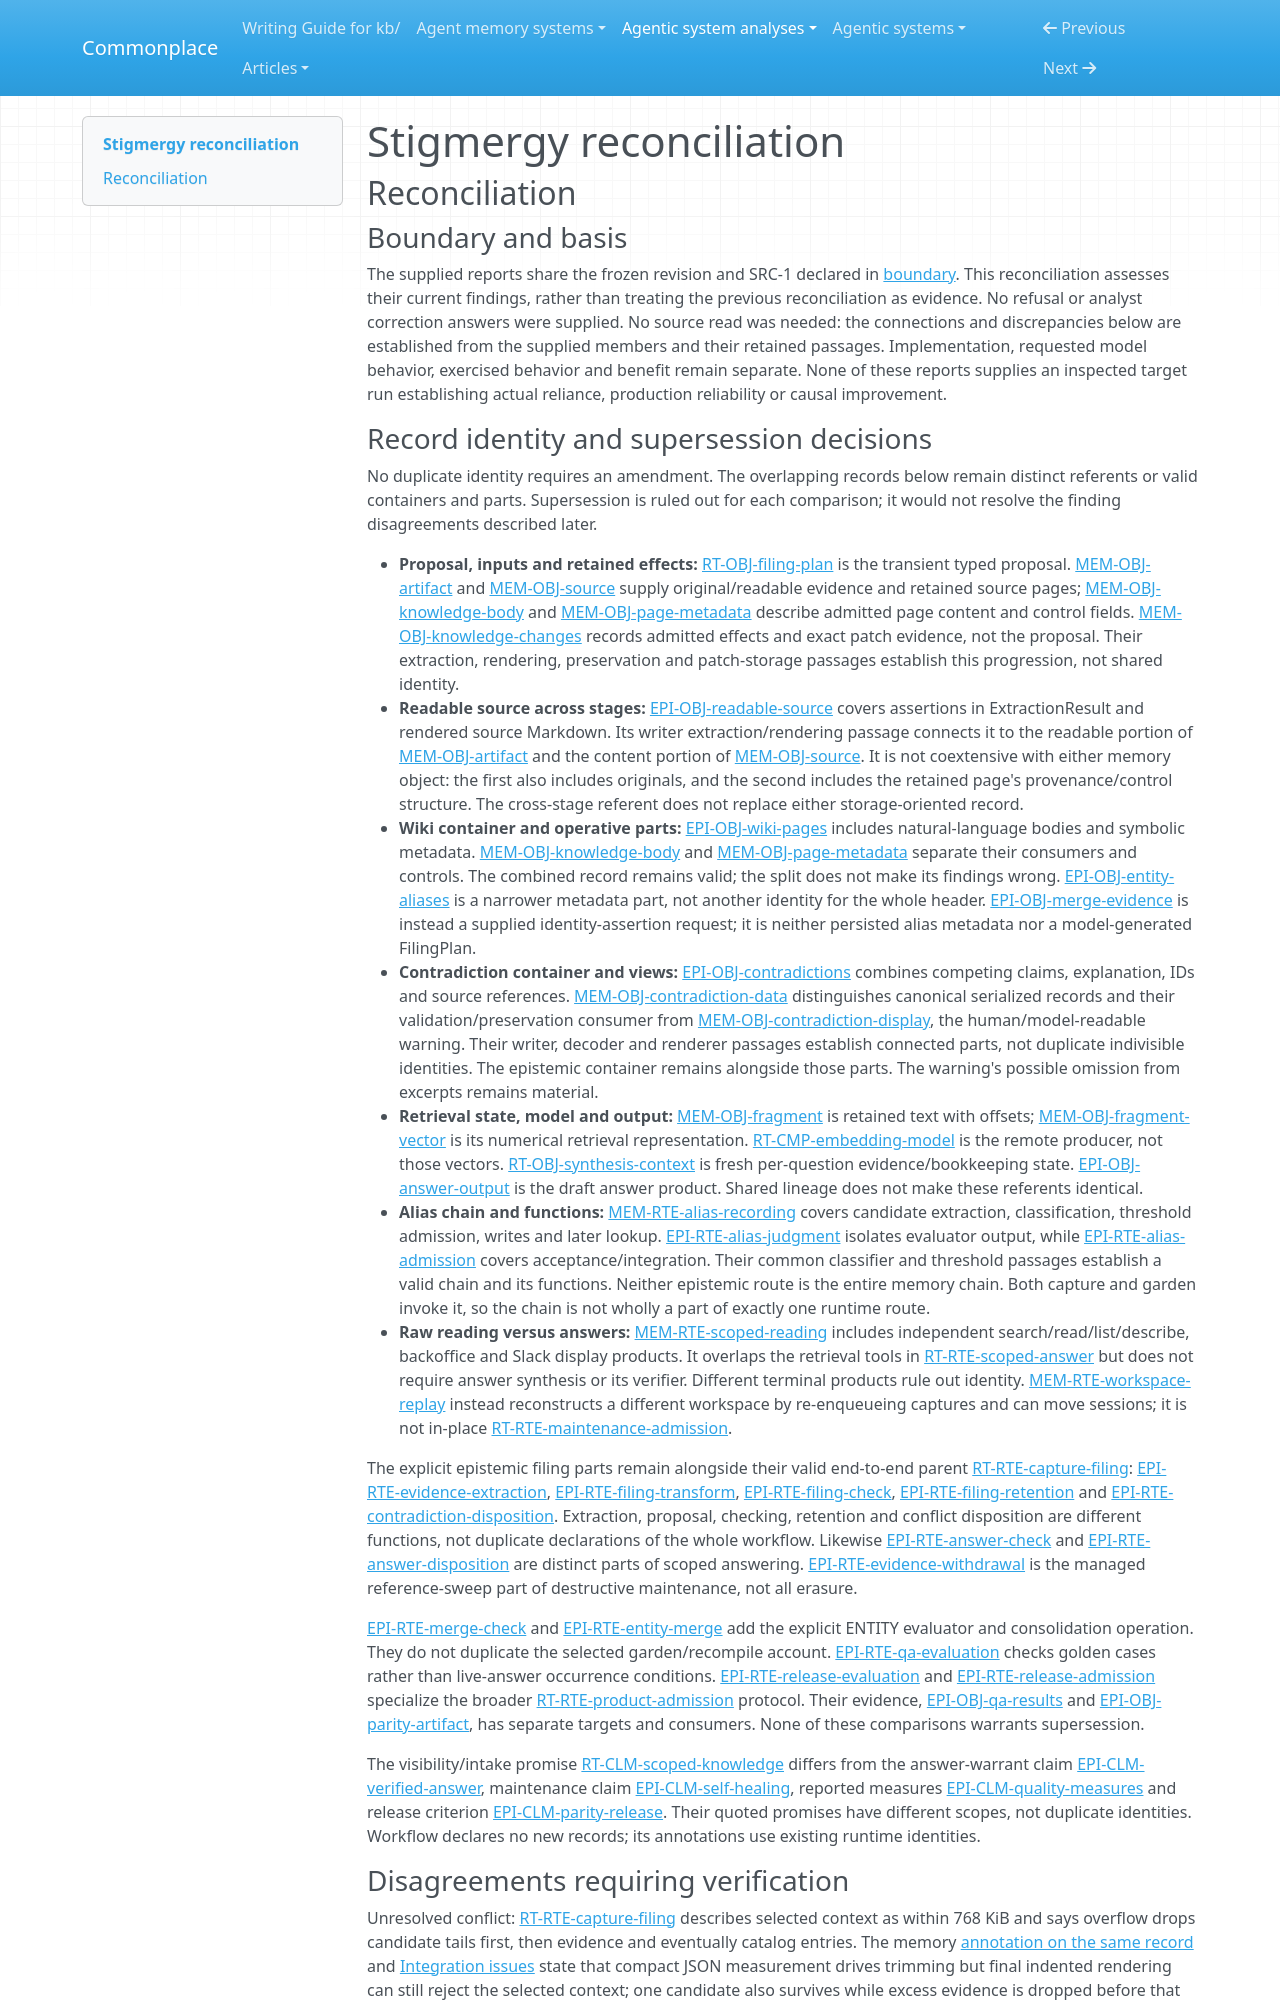

repository: zby/commonplace · page: agentic-system-analyses/retained/sturlese--stigmergy/reconciliation/index.html · generator: mkdocs

---
type: agentic-system-analyses/types/agentic-system-reconciliation-report.md
description: "Reconciliation of Stigmergy runtime, memory, epistemic and workflow records at the frozen source revision."
run-id: AAS-2026-11-08-stigmergy-2de42cc04367-01
reviewed-boundary: "0ca8bb1963ad9cf43eaf2c18329998023a9caa4f"
---

# Stigmergy reconciliation

## Reconciliation

### Boundary and basis

The supplied reports share the frozen revision and SRC-1 declared in [boundary](boundary.md#source-register). This reconciliation assesses their current findings, rather than treating the previous reconciliation as evidence. No refusal or analyst correction answers were supplied. No source read was needed: the connections and discrepancies below are established from the supplied members and their retained passages. Implementation, requested model behavior, exercised behavior and benefit remain separate. None of these reports supplies an inspected target run establishing actual reliance, production reliability or causal improvement.

### Record identity and supersession decisions

No duplicate identity requires an amendment. The overlapping records below remain distinct referents or valid containers and parts. Supersession is ruled out for each comparison; it would not resolve the finding disagreements described later.

- **Proposal, inputs and retained effects:** [RT-OBJ-filing-plan](runtime.md#rt-obj-filing-plan) is the transient typed proposal. [MEM-OBJ-artifact](memory.md#mem-obj-artifact) and [MEM-OBJ-source](memory.md#mem-obj-source) supply original/readable evidence and retained source pages; [MEM-OBJ-knowledge-body](memory.md#mem-obj-knowledge-body) and [MEM-OBJ-page-metadata](memory.md#mem-obj-page-metadata) describe admitted page content and control fields. [MEM-OBJ-knowledge-changes](memory.md#mem-obj-knowledge-changes) records admitted effects and exact patch evidence, not the proposal. Their extraction, rendering, preservation and patch-storage passages establish this progression, not shared identity.
- **Readable source across stages:** [EPI-OBJ-readable-source](epistemic.md#epi-obj-readable-source) covers assertions in ExtractionResult and rendered source Markdown. Its writer extraction/rendering passage connects it to the readable portion of [MEM-OBJ-artifact](memory.md#mem-obj-artifact) and the content portion of [MEM-OBJ-source](memory.md#mem-obj-source). It is not coextensive with either memory object: the first also includes originals, and the second includes the retained page's provenance/control structure. The cross-stage referent does not replace either storage-oriented record.
- **Wiki container and operative parts:** [EPI-OBJ-wiki-pages](epistemic.md#epi-obj-wiki-pages) includes natural-language bodies and symbolic metadata. [MEM-OBJ-knowledge-body](memory.md#mem-obj-knowledge-body) and [MEM-OBJ-page-metadata](memory.md#mem-obj-page-metadata) separate their consumers and controls. The combined record remains valid; the split does not make its findings wrong. [EPI-OBJ-entity-aliases](epistemic.md#epi-obj-entity-aliases) is a narrower metadata part, not another identity for the whole header. [EPI-OBJ-merge-evidence](epistemic.md#epi-obj-merge-evidence) is instead a supplied identity-assertion request; it is neither persisted alias metadata nor a model-generated FilingPlan.
- **Contradiction container and views:** [EPI-OBJ-contradictions](epistemic.md#epi-obj-contradictions) combines competing claims, explanation, IDs and source references. [MEM-OBJ-contradiction-data](memory.md#mem-obj-contradiction-data) distinguishes canonical serialized records and their validation/preservation consumer from [MEM-OBJ-contradiction-display](memory.md#mem-obj-contradiction-display), the human/model-readable warning. Their writer, decoder and renderer passages establish connected parts, not duplicate indivisible identities. The epistemic container remains alongside those parts. The warning's possible omission from excerpts remains material.
- **Retrieval state, model and output:** [MEM-OBJ-fragment](memory.md#mem-obj-fragment) is retained text with offsets; [MEM-OBJ-fragment-vector](memory.md#mem-obj-fragment-vector) is its numerical retrieval representation. [RT-CMP-embedding-model](runtime.md#rt-cmp-embedding-model) is the remote producer, not those vectors. [RT-OBJ-synthesis-context](runtime.md#rt-obj-synthesis-context) is fresh per-question evidence/bookkeeping state. [EPI-OBJ-answer-output](epistemic.md#epi-obj-answer-output) is the draft answer product. Shared lineage does not make these referents identical.
- **Alias chain and functions:** [MEM-RTE-alias-recording](memory.md#mem-rte-alias-recording) covers candidate extraction, classification, threshold admission, writes and later lookup. [EPI-RTE-alias-judgment](epistemic.md#epi-rte-alias-judgment) isolates evaluator output, while [EPI-RTE-alias-admission](epistemic.md#epi-rte-alias-admission) covers acceptance/integration. Their common classifier and threshold passages establish a valid chain and its functions. Neither epistemic route is the entire memory chain. Both capture and garden invoke it, so the chain is not wholly a part of exactly one runtime route.
- **Raw reading versus answers:** [MEM-RTE-scoped-reading](memory.md#mem-rte-scoped-reading) includes independent search/read/list/describe, backoffice and Slack display products. It overlaps the retrieval tools in [RT-RTE-scoped-answer](runtime.md#rt-rte-scoped-answer) but does not require answer synthesis or its verifier. Different terminal products rule out identity. [MEM-RTE-workspace-replay](memory.md#mem-rte-workspace-replay) instead reconstructs a different workspace by re-enqueueing captures and can move sessions; it is not in-place [RT-RTE-maintenance-admission](runtime.md#rt-rte-maintenance-admission).

The explicit epistemic filing parts remain alongside their valid end-to-end parent [RT-RTE-capture-filing](runtime.md#rt-rte-capture-filing): [EPI-RTE-evidence-extraction](epistemic.md#epi-rte-evidence-extraction), [EPI-RTE-filing-transform](epistemic.md#epi-rte-filing-transform), [EPI-RTE-filing-check](epistemic.md#epi-rte-filing-check), [EPI-RTE-filing-retention](epistemic.md#epi-rte-filing-retention) and [EPI-RTE-contradiction-disposition](epistemic.md#epi-rte-contradiction-disposition). Extraction, proposal, checking, retention and conflict disposition are different functions, not duplicate declarations of the whole workflow. Likewise [EPI-RTE-answer-check](epistemic.md#epi-rte-answer-check) and [EPI-RTE-answer-disposition](epistemic.md#epi-rte-answer-disposition) are distinct parts of scoped answering. [EPI-RTE-evidence-withdrawal](epistemic.md#epi-rte-evidence-withdrawal) is the managed reference-sweep part of destructive maintenance, not all erasure.

[EPI-RTE-merge-check](epistemic.md#epi-rte-merge-check) and [EPI-RTE-entity-merge](epistemic.md#epi-rte-entity-merge) add the explicit ENTITY evaluator and consolidation operation. They do not duplicate the selected garden/recompile account. [EPI-RTE-qa-evaluation](epistemic.md#epi-rte-qa-evaluation) checks golden cases rather than live-answer occurrence conditions. [EPI-RTE-release-evaluation](epistemic.md#epi-rte-release-evaluation) and [EPI-RTE-release-admission](epistemic.md#epi-rte-release-admission) specialize the broader [RT-RTE-product-admission](runtime.md#rt-rte-product-admission) protocol. Their evidence, [EPI-OBJ-qa-results](epistemic.md#epi-obj-qa-results) and [EPI-OBJ-parity-artifact](epistemic.md#epi-obj-parity-artifact), has separate targets and consumers. None of these comparisons warrants supersession.

The visibility/intake promise [RT-CLM-scoped-knowledge](runtime.md#rt-clm-scoped-knowledge) differs from the answer-warrant claim [EPI-CLM-verified-answer](epistemic.md#epi-clm-verified-answer), maintenance claim [EPI-CLM-self-healing](epistemic.md#epi-clm-self-healing), reported measures [EPI-CLM-quality-measures](epistemic.md#epi-clm-quality-measures) and release criterion [EPI-CLM-parity-release](epistemic.md#epi-clm-parity-release). Their quoted promises have different scopes, not duplicate identities. Workflow declares no new records; its annotations use existing runtime identities.
